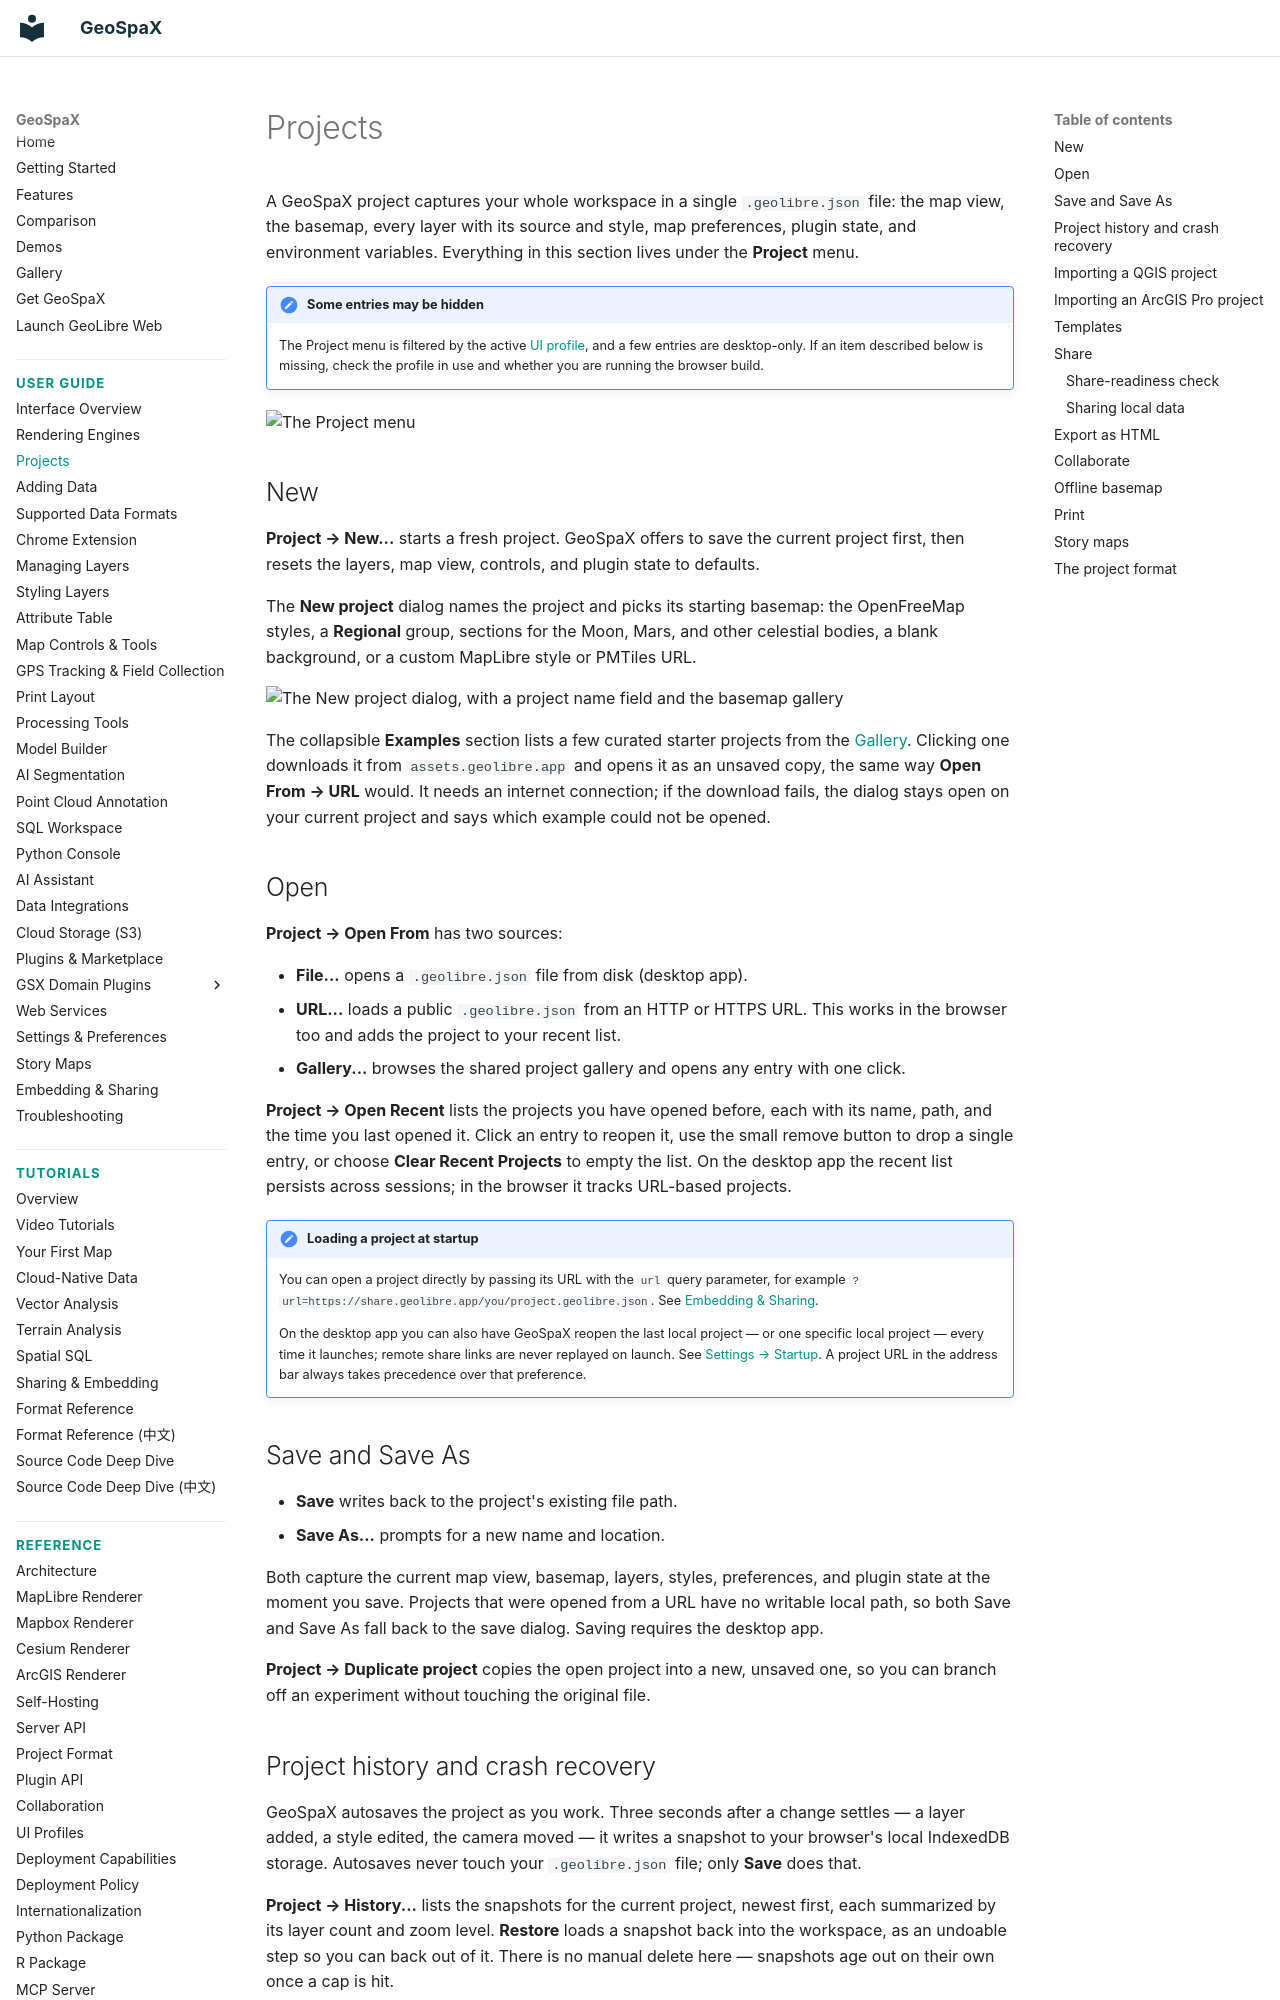

repository: jm0535/GeoSpaX · page: user-guide/projects/index.html · generator: mkdocs

# Projects

A GeoSpaX project captures your whole workspace in a single `.geolibre.json` file: the map view, the basemap, every layer with its source and style, map preferences, plugin state, and environment variables. Everything in this section lives under the **Project** menu.

!!! note "Some entries may be hidden"
    The Project menu is filtered by the active [UI profile](../ui-profiles.md), and a few entries are desktop-only. If an item described below is missing, check the profile in use and whether you are running the browser build.

![The Project menu](https://assets.geolibre.app/images/geolibre-project-menu.webp)

## New

**Project → New...** starts a fresh project. GeoSpaX offers to save the current project first, then resets the layers, map view, controls, and plugin state to defaults.

The **New project** dialog names the project and picks its starting basemap: the OpenFreeMap styles, a **Regional** group, sections for the Moon, Mars, and other celestial bodies, a blank background, or a custom MapLibre style or PMTiles URL.

![The New project dialog, with a project name field and the basemap gallery](https://assets.geolibre.app/images/geolibre-new-project.webp)

The collapsible **Examples** section lists a few curated starter projects from the [Gallery](../gallery.md). Clicking one downloads it from `assets.geolibre.app` and opens it as an unsaved copy, the same way **Open From → URL** would. It needs an internet connection; if the download fails, the dialog stays open on your current project and says which example could not be opened.

## Open

**Project → Open From** has two sources:

- **File...** opens a `.geolibre.json` file from disk (desktop app).
- **URL...** loads a public `.geolibre.json` from an HTTP or HTTPS URL. This works in the browser too and adds the project to your recent list.
- **Gallery...** browses the shared project gallery and opens any entry with one click.

**Project → Open Recent** lists the projects you have opened before, each with its name, path, and the time you last opened it. Click an entry to reopen it, use the small remove button to drop a single entry, or choose **Clear Recent Projects** to empty the list. On the desktop app the recent list persists across sessions; in the browser it tracks URL-based projects.

!!! note "Loading a project at startup"
    You can open a project directly by passing its URL with the `url` query parameter, for example `?url=https://share.geolibre.app/you/project.geolibre.json`. See [Embedding & Sharing](embedding.md).

    On the desktop app you can also have GeoSpaX reopen the last local project — or one specific local project — every time it launches; remote share links are never replayed on launch. See [Settings → Startup](settings.md#startup). A project URL in the address bar always takes precedence over that preference.

## Save and Save As

- **Save** writes back to the project's existing file path.
- **Save As...** prompts for a new name and location.

Both capture the current map view, basemap, layers, styles, preferences, and plugin state at the moment you save. Projects that were opened from a URL have no writable local path, so both Save and Save As fall back to the save dialog. Saving requires the desktop app.

**Project → Duplicate project** copies the open project into a new, unsaved one, so you can branch off an experiment without touching the original file.
